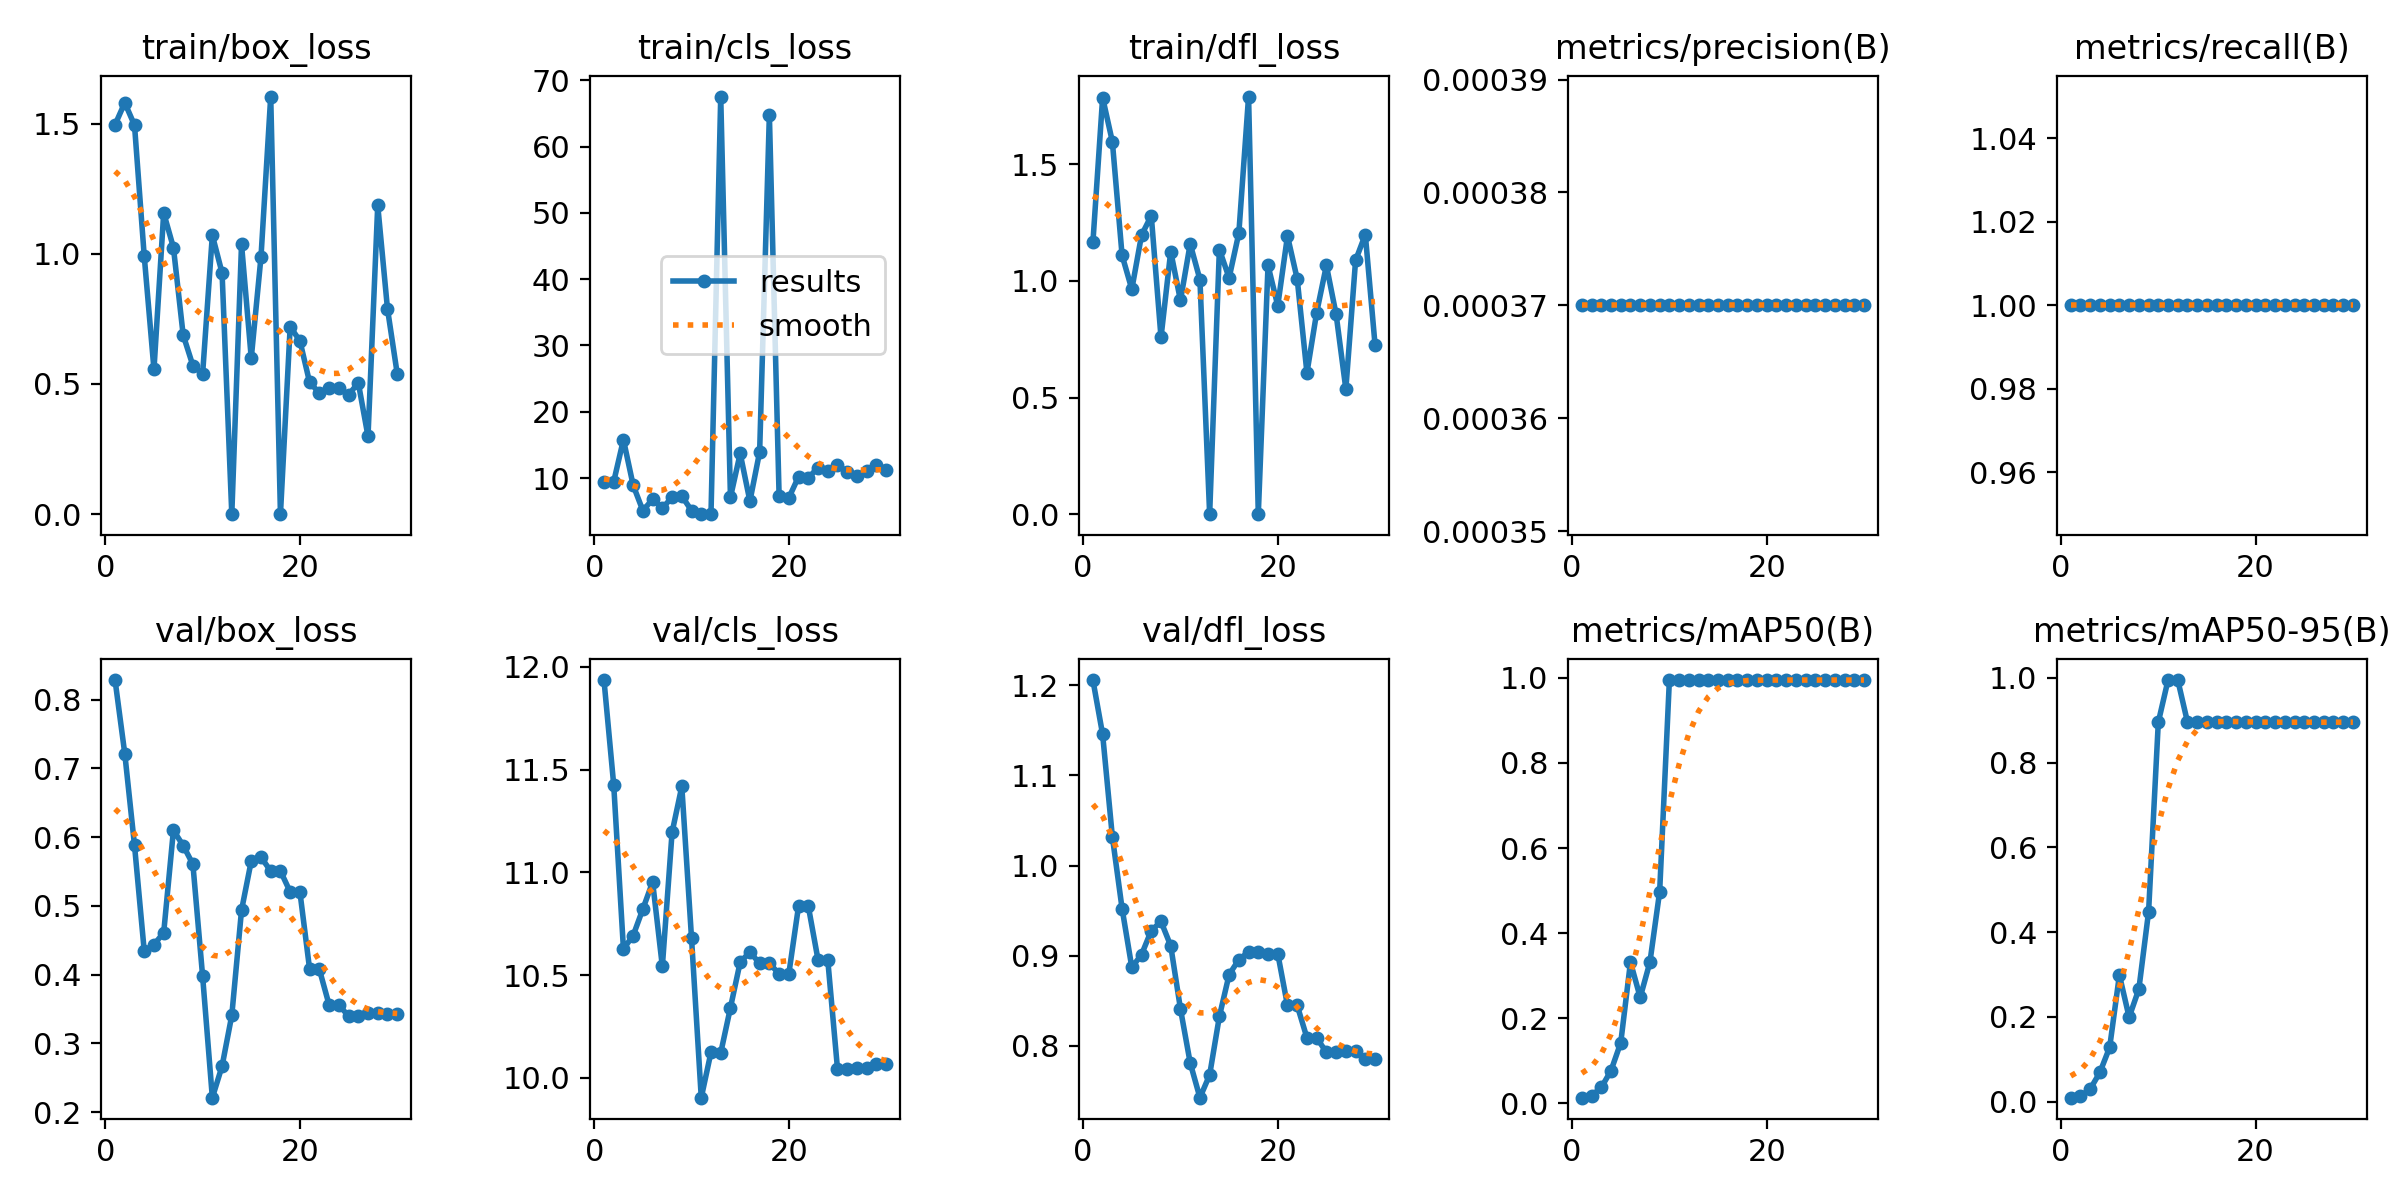

Source data for this figure (header and first rows):
epoch, time, train/box_loss, train/cls_loss, train/dfl_loss, metrics/precision(B), metrics/recall(B), metrics/mAP50(B), metrics/mAP50-95(B), val/box_loss, val/cls_loss, val/dfl_loss, lr/pg0, lr/pg1, lr/pg2
1, 4.042, 1.495, 9.37, 1.165, 0.00037, 1, 0.01292, 0.00905, 0.8286, 11.94, 1.206, 0, 0, 0
2, 8.354, 1.58, 9.451, 1.786, 0.00037, 1, 0.01777, 0.01244, 0.7215, 11.43, 1.146, 1.934e-05, 1.934e-05, 1.934e-05
3, 14.87, 1.494, 15.79, 1.597, 0.00037, 1, 0.03685, 0.02948, 0.5881, 10.63, 1.032, 3.736e-05, 3.736e-05, 3.736e-05
4, 21.59, 0.9905, 8.919, 1.11, 0.00037, 1, 0.07654, 0.06888, 0.4344, 10.69, 0.9523, 5.406e-05, 5.406e-05, 5.406e-05
5, 26.09, 0.5557, 5.089, 0.9645, 0.00037, 1, 0.1421, 0.1279, 0.4437, 10.82, 0.8871, 6.944e-05, 6.944e-05, 6.944e-05
6, 29.87, 1.157, 6.817, 1.197, 0.00037, 1, 0.3317, 0.2985, 0.4611, 10.95, 0.9012, 8.35e-05, 8.35e-05, 8.35e-05
7, 33.68, 1.024, 5.477, 1.28, 0.00037, 1, 0.2487, 0.199, 0.61, 10.54, 0.9278, 9.624e-05, 9.624e-05, 9.624e-05
8, 37.65, 0.6883, 7.103, 0.7582, 0.00037, 1, 0.3317, 0.2653, 0.5879, 11.19, 0.938, 0.0001077, 0.0001077, 0.0001077
9, 41.5, 0.5705, 7.29, 1.126, 0.00037, 1, 0.4975, 0.4477, 0.5607, 11.42, 0.911, 0.0001178, 0.0001178, 0.0001178
10, 45.45, 0.5385, 5.11, 0.9164, 0.00037, 1, 0.995, 0.8955, 0.3979, 10.68, 0.841, 0.0001265, 0.0001265, 0.0001265
11, 56.88, 1.071, 4.56, 1.159, 0.00037, 1, 0.995, 0.995, 0.2211, 9.903, 0.7811, 0.000134, 0.000134, 0.000134
12, 61.14, 0.9264, 4.597, 1.006, 0.00037, 1, 0.995, 0.995, 0.267, 10.12, 0.7425, 0.0001401, 0.0001401, 0.0001401
13, 65.13, 0, 67.54, 0, 0.00037, 1, 0.995, 0.8955, 0.3409, 10.12, 0.7677, 0.000145, 0.000145, 0.000145
14, 69.35, 1.036, 7.11, 1.135, 0.00037, 1, 0.995, 0.8955, 0.4938, 10.34, 0.8326, 0.0001485, 0.0001485, 0.0001485
15, 74.41, 0.5993, 13.72, 1.013, 0.00037, 1, 0.995, 0.8955, 0.5654, 10.56, 0.879, 0.0001506, 0.0001506, 0.0001506
16, 80.95, 0.9876, 6.523, 1.205, 0.00037, 1, 0.995, 0.8955, 0.5708, 10.61, 0.8957, 0.0001515, 0.0001515, 0.0001515
17, 88.08, 1.604, 13.95, 1.791, 0.00037, 1, 0.995, 0.8955, 0.5508, 10.56, 0.9042, 0.000151, 0.000151, 0.000151
18, 94.48, 0, 64.77, 0, 0.00037, 1, 0.995, 0.8955, 0.5508, 10.56, 0.9042, 0.0001493, 0.0001493, 0.0001493
19, 101.3, 0.7195, 7.358, 1.067, 0.00037, 1, 0.995, 0.8955, 0.5204, 10.51, 0.9023, 0.0001462, 0.0001462, 0.0001462
20, 107.9, 0.6656, 7.02, 0.894, 0.00037, 1, 0.995, 0.8955, 0.5204, 10.51, 0.9023, 0.0001417, 0.0001417, 0.0001417
21, 114.7, 0.5058, 10.21, 1.193, 0.00037, 1, 0.995, 0.8955, 0.4078, 10.84, 0.8448, 0.000136, 0.000136, 0.000136
22, 121.6, 0.4657, 10.02, 1.009, 0.00037, 1, 0.995, 0.8955, 0.4078, 10.84, 0.8448, 0.0001289, 0.0001289, 0.0001289
23, 126.5, 0.4827, 11.6, 0.6061, 0.00037, 1, 0.995, 0.8955, 0.3562, 10.57, 0.8089, 0.0001206, 0.0001206, 0.0001206
24, 133.2, 0.4846, 11.09, 0.8648, 0.00037, 1, 0.995, 0.8955, 0.3562, 10.57, 0.8089, 0.0001109, 0.0001109, 0.0001109
25, 139.7, 0.4574, 12.01, 1.067, 0.00037, 1, 0.995, 0.8955, 0.3397, 10.04, 0.7929, 9.984e-05, 9.984e-05, 9.984e-05
26, 146.5, 0.505, 10.92, 0.8563, 0.00037, 1, 0.995, 0.8955, 0.3397, 10.04, 0.7929, 8.75e-05, 8.75e-05, 8.75e-05
27, 153.3, 0.2989, 10.37, 0.5364, 0.00037, 1, 0.995, 0.8955, 0.3436, 10.05, 0.7944, 7.384e-05, 7.384e-05, 7.384e-05
28, 159.3, 1.186, 11.06, 1.088, 0.00037, 1, 0.995, 0.8955, 0.3436, 10.05, 0.7944, 5.886e-05, 5.886e-05, 5.886e-05
29, 163.2, 0.789, 11.99, 1.199, 0.00037, 1, 0.995, 0.8955, 0.3423, 10.07, 0.7854, 4.256e-05, 4.256e-05, 4.256e-05
30, 167.3, 0.54, 11.25, 0.7265, 0.00037, 1, 0.995, 0.8955, 0.3423, 10.07, 0.7854, 2.494e-05, 2.494e-05, 2.494e-05
